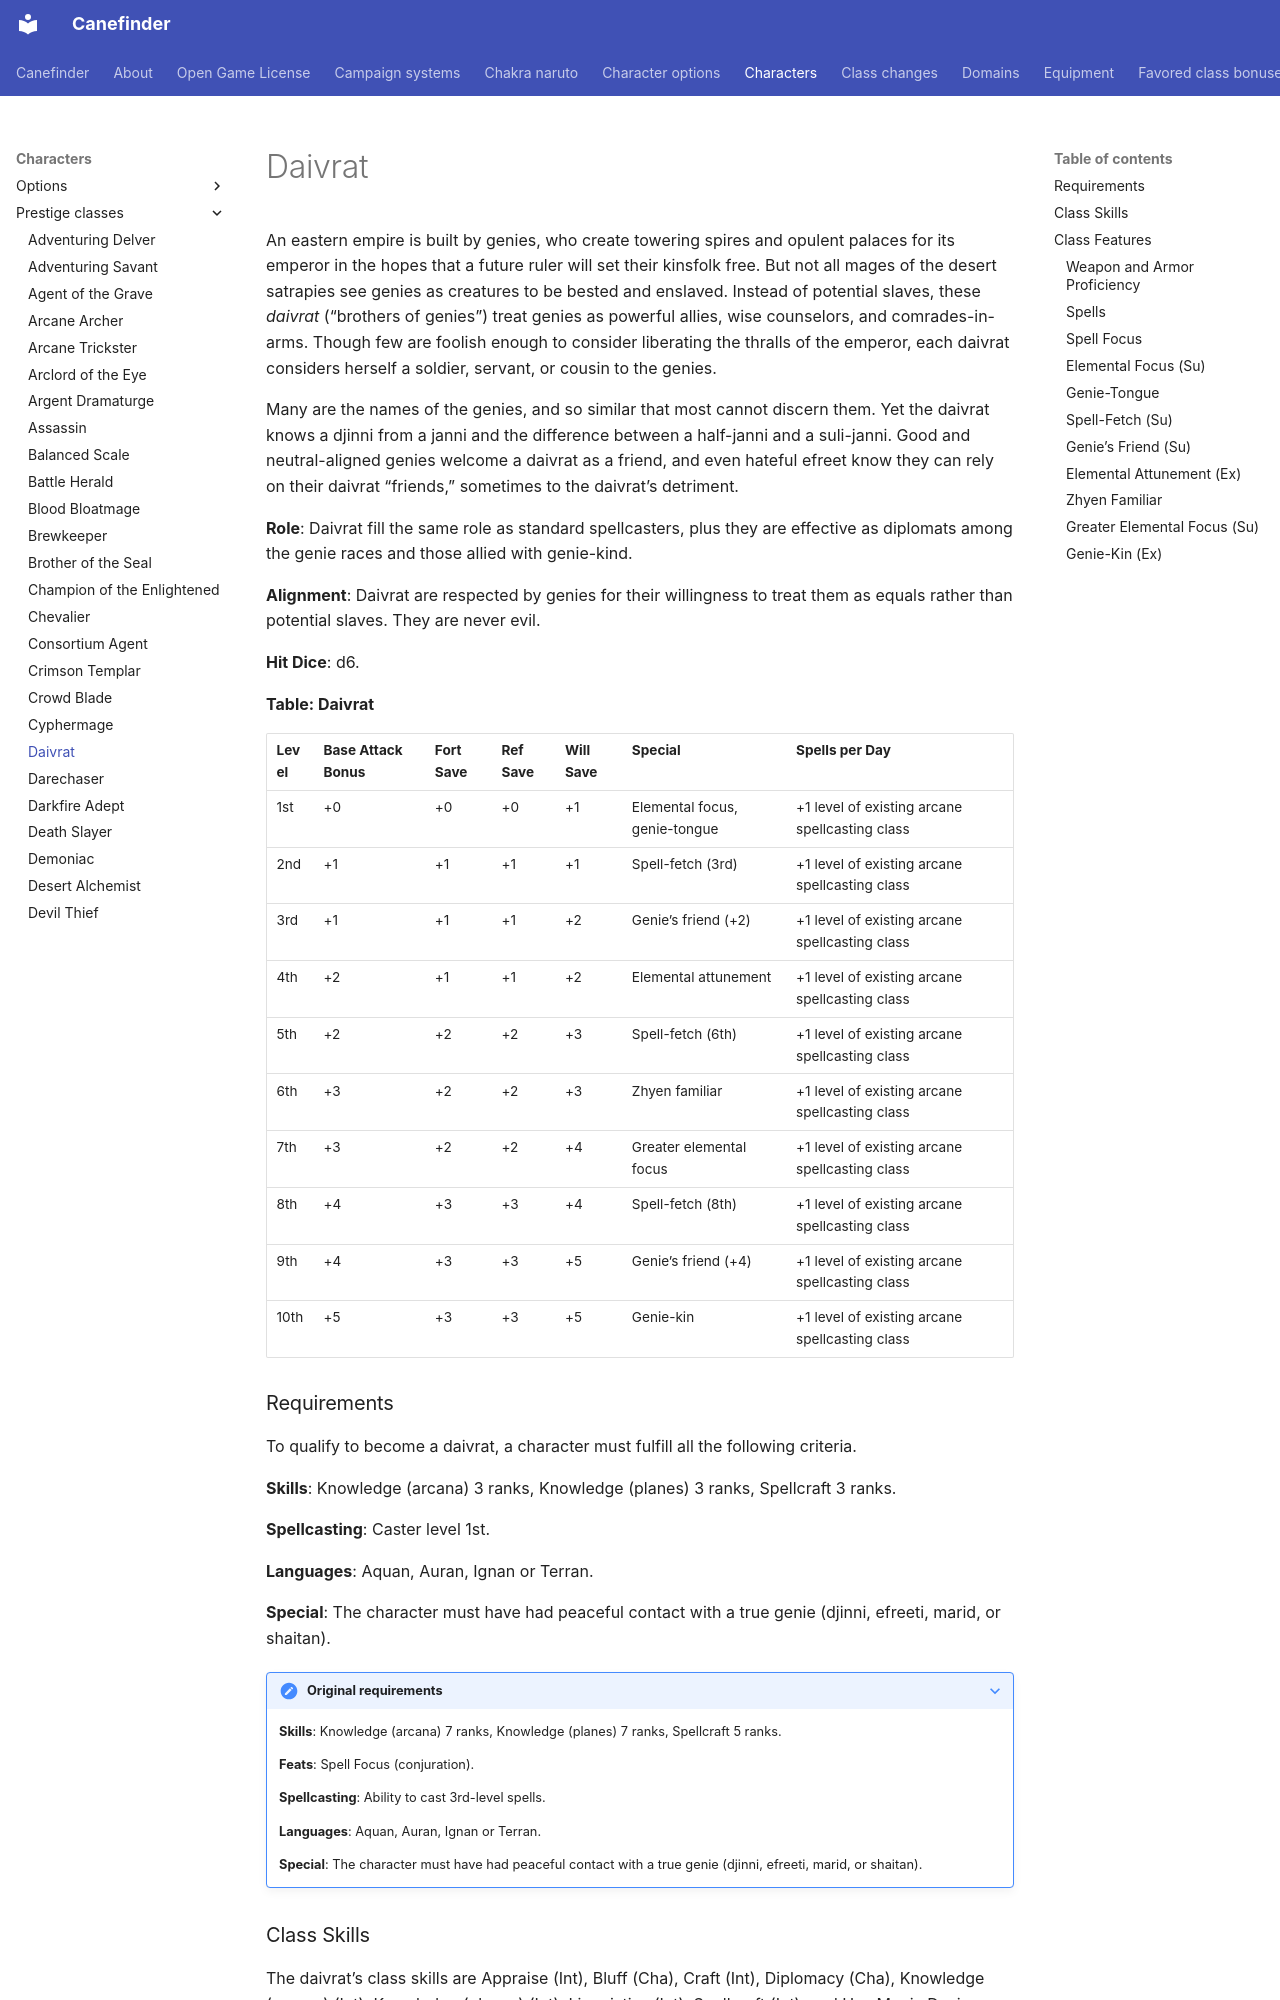

repository: canefinderhouserules/Canefinderhouserules · page: characters/prestige-classes/daivrat/index.html · generator: mkdocs

# Daivrat

An eastern empire is built by genies, who create towering spires and opulent palaces for its emperor in the hopes that a future ruler will set their kinsfolk free. But not all mages of the desert satrapies see genies as creatures to be bested and enslaved. Instead of potential slaves, these *daivrat* (“brothers of genies”) treat genies as powerful allies, wise counselors, and comrades-in-arms. Though few are foolish enough to consider liberating the thralls of the emperor, each daivrat considers herself a soldier, servant, or cousin to the genies.

Many are the names of the genies, and so similar that most cannot discern them. Yet the daivrat knows a djinni from a janni and the difference between a half-janni and a suli-janni. Good and neutral-aligned genies welcome a daivrat as a friend, and even hateful efreet know they can rely on their daivrat “friends,” sometimes to the daivrat’s detriment.

**Role**: Daivrat fill the same role as standard spellcasters, plus they are effective as diplomats among the genie races and those allied with genie-kind.

**Alignment**: Daivrat are respected by genies for their willingness to treat them as equals rather than potential slaves. They are never evil.

**Hit Dice**: d6.

**Table: Daivrat**

| Level | Base Attack Bonus | Fort Save | Ref Save | Will Save | Special | Spells per Day |
|---|---|---|---|---|---|---|
| 1st | +0 | +0 | +0 | +1 | Elemental focus, genie-tongue | +1 level of existing arcane spellcasting class |
| 2nd | +1 | +1 | +1 | +1 | Spell-fetch (3rd) | +1 level of existing arcane spellcasting class |
| 3rd | +1 | +1 | +1 | +2 | Genie’s friend (+2) | +1 level of existing arcane spellcasting class |
| 4th | +2 | +1 | +1 | +2 | Elemental attunement | +1 level of existing arcane spellcasting class |
| 5th | +2 | +2 | +2 | +3 | Spell-fetch (6th) | +1 level of existing arcane spellcasting class |
| 6th | +3 | +2 | +2 | +3 | Zhyen familiar | +1 level of existing arcane spellcasting class |
| 7th | +3 | +2 | +2 | +4 | Greater elemental focus | +1 level of existing arcane spellcasting class |
| 8th | +4 | +3 | +3 | +4 | Spell-fetch (8th) | +1 level of existing arcane spellcasting class |
| 9th | +4 | +3 | +3 | +5 | Genie’s friend (+4) | +1 level of existing arcane spellcasting class |
| 10th | +5 | +3 | +3 | +5 | Genie-kin | +1 level of existing arcane spellcasting class |

### Requirements

To qualify to become a daivrat, a character must fulfill all the following criteria.

**Skills**: Knowledge (arcana) 3 ranks, Knowledge (planes) 3 ranks, Spellcraft 3 ranks.

**Spellcasting**: Caster level 1st.

**Languages**: Aquan, Auran, Ignan or Terran.

**Special**: The character must have had peaceful contact with a true genie (djinni, efreeti, marid, or shaitan).

??? note "Original requirements"

    **Skills**: Knowledge (arcana) 7 ranks, Knowledge (planes) 7 ranks, Spellcraft 5 ranks.

    **Feats**: Spell Focus (conjuration).

    **Spellcasting**: Ability to cast 3rd-level spells.

    **Languages**: Aquan, Auran, Ignan or Terran.

    **Special**: The character must have had peaceful contact with a true genie (djinni, efreeti, marid, or shaitan).

### Class Skills

The daivrat’s class skills are Appraise (Int), Bluff (Cha), Craft (Int), Diplomacy (Cha), Knowledge (arcana) (Int), Knowledge (planes) (Int), Linguistics (Int), Spellcraft (Int), and Use Magic Device (Cha).

**Skill Ranks Per Level**: 2 + Int modifier.

### Class Features

All of the following are class features of the daivrat prestige class.

#### Weapon and Armor Proficiency

A daivrat gains no proficiency with any weapon or armor.
